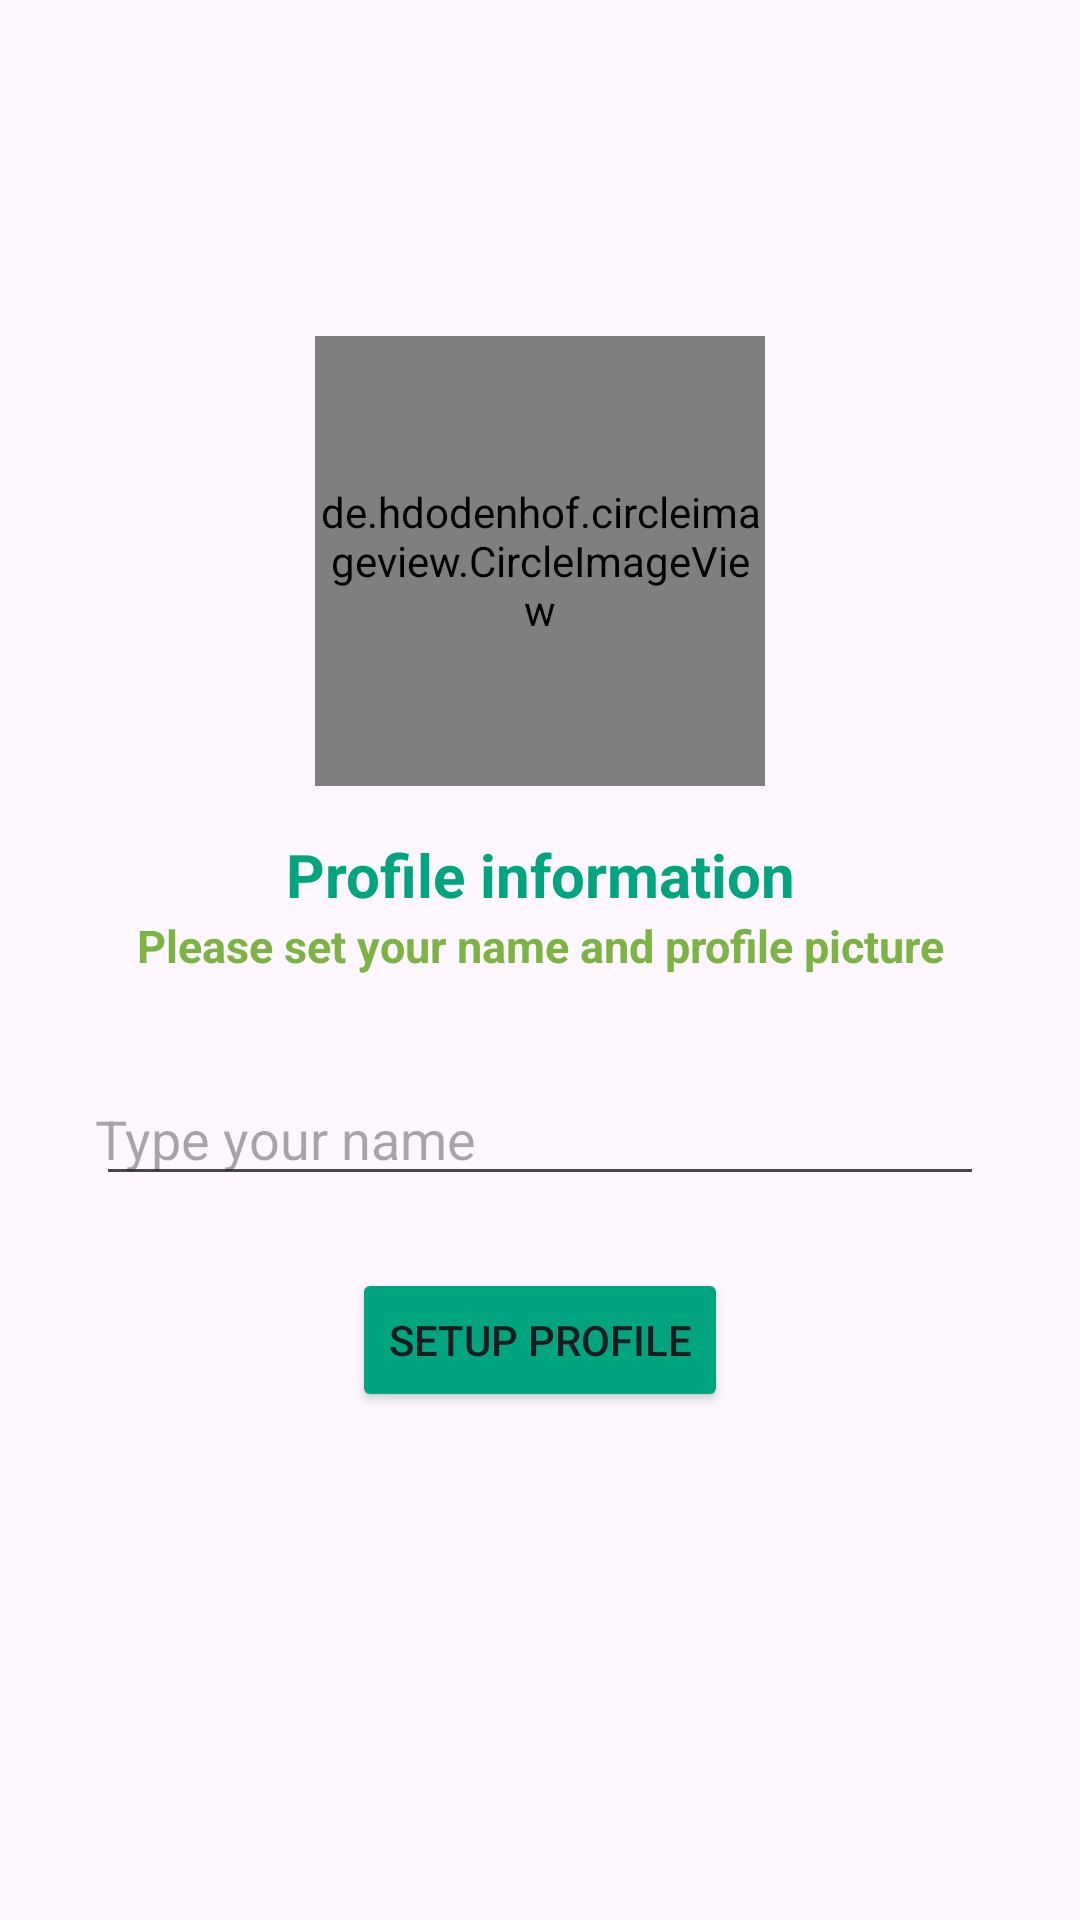

Layout XML and referenced resources for this Android screen:
<!-- AndroidManifest.xml: application theme Theme.GreenMessenger -->
<!-- res/layout/fragment_user_personal_fregment.xml -->
<?xml version="1.0" encoding="utf-8"?>
<layout>
<androidx.constraintlayout.widget.ConstraintLayout xmlns:android="http://schemas.android.com/apk/res/android"
    xmlns:app="http://schemas.android.com/apk/res-auto"
    xmlns:tools="http://schemas.android.com/tools"
    android:layout_width="match_parent"
    android:layout_height="match_parent"
    android:gravity="center"
    android:orientation="vertical"
    tools:context=".UserPersonalFragment">

    <de.hdodenhof.circleimageview.CircleImageView
        android:id="@+id/imageView"
        android:layout_width="150dp"
        android:layout_height="150dp"
        android:layout_marginTop="112dp"
        android:src="@drawable/avatar"
        app:layout_constraintEnd_toEndOf="parent"
        app:layout_constraintStart_toStartOf="parent"
        app:layout_constraintTop_toTopOf="parent" />

    <TextView
        android:id="@+id/textView"
        android:layout_width="match_parent"
        android:layout_height="wrap_content"
        android:layout_marginTop="16dp"
        android:gravity="center"
        android:text="Profile information"
        android:textColor="@color/green"
        android:textSize="20dp"
        android:textStyle="bold|normal"
        app:layout_constraintEnd_toEndOf="parent"
        app:layout_constraintStart_toStartOf="parent"
        app:layout_constraintTop_toBottomOf="@+id/imageView" />

    <TextView
        android:id="@+id/textView2"
        android:layout_width="match_parent"
        android:layout_height="wrap_content"
        android:gravity="center"
        android:text="Please set your name and profile picture"
        android:textColor="#7CB342"
        android:textSize="15dp"
        android:textStyle="bold|normal"
        app:layout_constraintEnd_toEndOf="parent"
        app:layout_constraintStart_toStartOf="parent"
        app:layout_constraintTop_toBottomOf="@+id/textView" />

    <EditText
        android:id="@+id/nameBox"
        android:layout_width="match_parent"
        android:layout_height="wrap_content"
        android:layout_marginHorizontal="32dp"
        android:layout_marginTop="32dp"
        android:hint="Type your name"

        android:padding="@dimen/fui_body_padding_bottom"
        app:layout_constraintEnd_toEndOf="parent"
        app:layout_constraintStart_toStartOf="parent"
        app:layout_constraintTop_toBottomOf="@+id/textView2" />

    <Button
        android:id="@+id/setupBtn"
        android:layout_width="wrap_content"
        android:layout_height="wrap_content"
        android:layout_marginTop="24dp"
        android:backgroundTint="@color/green"
        android:text="Setup profile"
        app:layout_constraintEnd_toEndOf="parent"
        app:layout_constraintStart_toStartOf="parent"
        app:layout_constraintTop_toBottomOf="@+id/nameBox" />

</androidx.constraintlayout.widget.ConstraintLayout>
</layout>
<!-- resources referenced by this layout -->
<resources>
  <color name="green">#00A580</color>
  <style name="Theme.GreenMessenger" parent="Base.Theme.GreenMessenger" />
  <style name="Base.Theme.GreenMessenger" parent="Theme.Material3.DayNight.NoActionBar">
          
          
      </style>
</resources>
